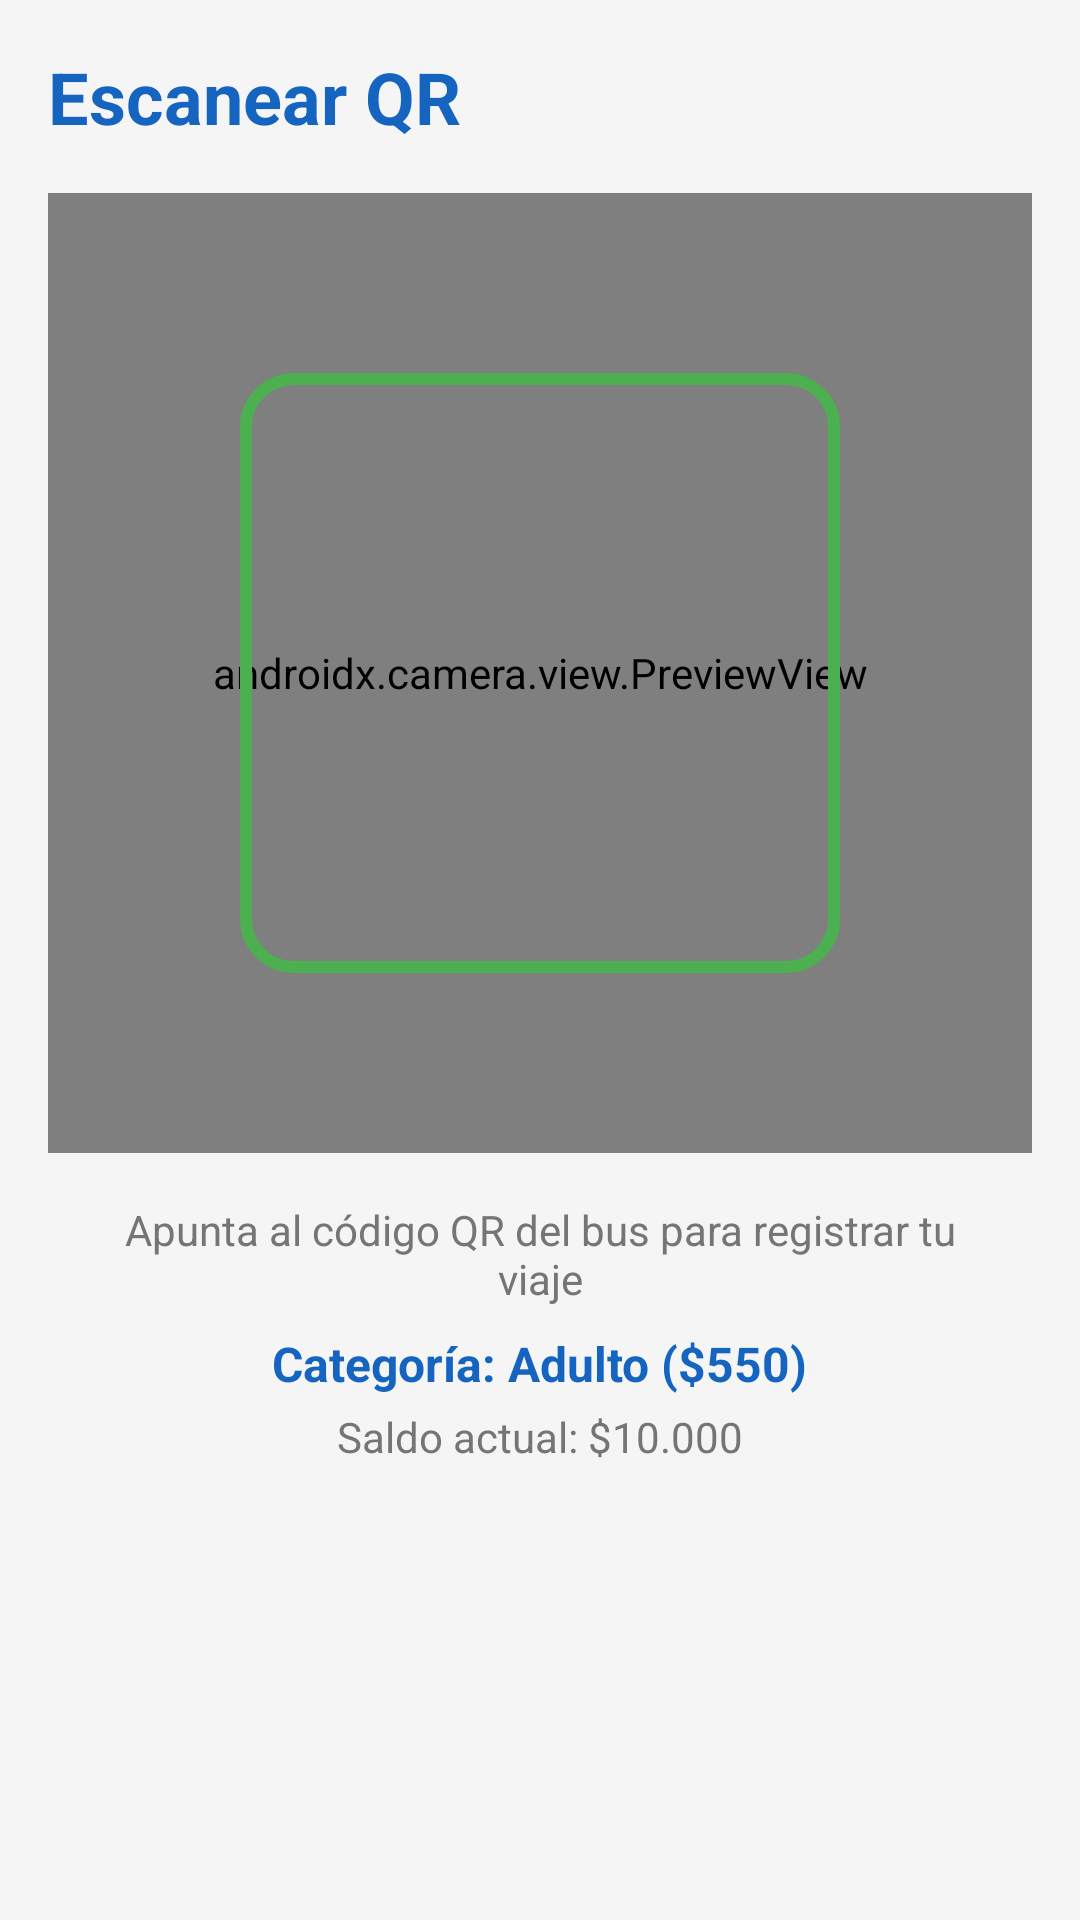

Reconstruct the res/layout file that produces this screen, plus the resources it refers to.
<!-- AndroidManifest.xml: application theme Theme.BlackPase -->
<!-- res/layout/fragment_pagar.xml -->
<?xml version="1.0" encoding="utf-8"?>
<androidx.constraintlayout.widget.ConstraintLayout xmlns:android="http://schemas.android.com/apk/res/android"
    xmlns:app="http://schemas.android.com/apk/res-auto"
    xmlns:tools="http://schemas.android.com/tools"
    android:layout_width="match_parent"
    android:layout_height="match_parent"
    android:background="@color/background"
    tools:context=".ui.pagar.PagarFragment">

    <TextView
        android:id="@+id/tvTitle"
        android:layout_width="wrap_content"
        android:layout_height="wrap_content"
        android:text="@string/escanear_qr"
        android:textColor="@color/primary"
        android:textSize="24sp"
        android:textStyle="bold"
        android:layout_marginStart="16dp"
        android:layout_marginTop="16dp"
        app:layout_constraintStart_toStartOf="parent"
        app:layout_constraintTop_toTopOf="parent" />

    <androidx.constraintlayout.widget.ConstraintLayout
        android:id="@+id/cameraContainer"
        android:layout_width="match_parent"
        android:layout_height="0dp"
        android:layout_marginTop="16dp"
        android:layout_marginStart="16dp"
        android:layout_marginEnd="16dp"
        android:background="@drawable/camera_background"
        app:layout_constraintTop_toBottomOf="@id/tvTitle"
        app:layout_constraintBottom_toTopOf="@id/tvInfo"
        app:layout_constraintHeight_percent="0.5">

        <androidx.camera.view.PreviewView
            android:id="@+id/previewView"
            android:layout_width="0dp"
            android:layout_height="0dp"
            app:layout_constraintTop_toTopOf="parent"
            app:layout_constraintBottom_toBottomOf="parent"
            app:layout_constraintStart_toStartOf="parent"
            app:layout_constraintEnd_toEndOf="parent" />

        <ImageView
            android:id="@+id/ivQrFrame"
            android:layout_width="200dp"
            android:layout_height="200dp"
            android:src="@drawable/qr_frame"
            app:layout_constraintTop_toTopOf="parent"
            app:layout_constraintBottom_toBottomOf="parent"
            app:layout_constraintStart_toStartOf="parent"
            app:layout_constraintEnd_toEndOf="parent" />

    </androidx.constraintlayout.widget.ConstraintLayout>

    <TextView
        android:id="@+id/tvInfo"
        android:layout_width="0dp"
        android:layout_height="wrap_content"
        android:text="@string/apunta_al_qr"
        android:textColor="@color/text_secondary"
        android:textSize="14sp"
        android:gravity="center"
        android:layout_marginTop="16dp"
        android:layout_marginStart="32dp"
        android:layout_marginEnd="32dp"
        app:layout_constraintTop_toBottomOf="@id/cameraContainer"
        app:layout_constraintStart_toStartOf="parent"
        app:layout_constraintEnd_toEndOf="parent" />

    <TextView
        android:id="@+id/tvCategoria"
        android:layout_width="wrap_content"
        android:layout_height="wrap_content"
        android:text="Categoría: Adulto ($550)"
        android:textColor="@color/primary"
        android:textSize="16sp"
        android:textStyle="bold"
        android:layout_marginTop="8dp"
        app:layout_constraintTop_toBottomOf="@id/tvInfo"
        app:layout_constraintStart_toStartOf="parent"
        app:layout_constraintEnd_toEndOf="parent" />

    <TextView
        android:id="@+id/tvSaldoActual"
        android:layout_width="wrap_content"
        android:layout_height="wrap_content"
        android:text="Saldo actual: $10.000"
        android:textColor="@color/text_secondary"
        android:textSize="14sp"
        android:layout_marginTop="4dp"
        app:layout_constraintTop_toBottomOf="@id/tvCategoria"
        app:layout_constraintStart_toStartOf="parent"
        app:layout_constraintEnd_toEndOf="parent" />

</androidx.constraintlayout.widget.ConstraintLayout>
<!-- resources referenced by this layout -->
<resources>
  <color name="background">#F5F5F5</color>
  <color name="primary">#1565C0</color>
  <color name="text_secondary">#757575</color>
  <!-- drawable qr_frame (drawable) -->
  <?xml version="1.0" encoding="utf-8"?>
  <shape xmlns:android="http://schemas.android.com/apk/res/android"
      android:shape="rectangle">
      <stroke android:width="4dp" android:color="@color/secondary" />
      <solid android:color="@android:color/transparent" />
      <corners android:radius="16dp" />
  </shape>
  <string name="apunta_al_qr">Apunta al código QR del bus para registrar tu viaje</string>
  <string name="escanear_qr">Escanear QR</string>
  <style name="Theme.BlackPase" parent="Theme.MaterialComponents.Light.NoActionBar">
          <item name="colorPrimary">@color/primary</item>
          <item name="colorPrimaryVariant">@color/primary_dark</item>
          <item name="colorOnPrimary">@color/on_primary</item>
          <item name="colorSecondary">@color/secondary</item>
          <item name="colorSecondaryVariant">@color/secondary_dark</item>
          <item name="colorOnSecondary">@color/on_secondary</item>
          <item name="android:statusBarColor">@color/primary_dark</item>
          <item name="android:windowBackground">@color/background</item>
      </style>
  <color name="secondary">#4CAF50</color>
  <color name="primary_dark">#0D47A1</color>
  <color name="on_primary">#FFFFFF</color>
  <color name="secondary_dark">#388E3C</color>
  <color name="on_secondary">#FFFFFF</color>
</resources>
